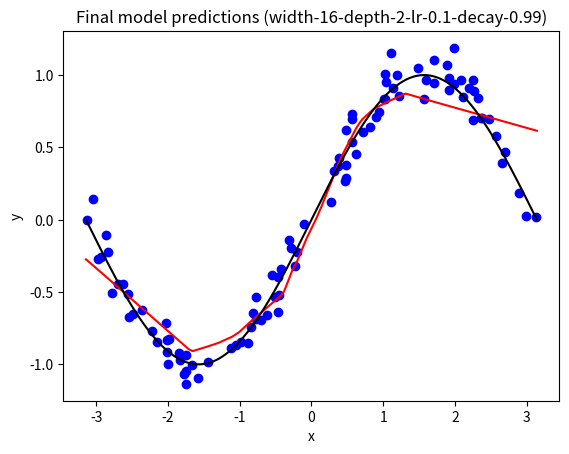

Reproduce this figure in Python. (Note: this script raises an exception after producing the figure.)
import numpy as np
import matplotlib.pyplot as plt
from itertools import product


class NPLinear():
    def __init__(self, input_size, output_size):

        bound = np.sqrt(2 / input_size)
        self.W = np.random.uniform(
            -bound, bound, size=(output_size, input_size)
        )
        self.b = np.random.uniform(
            -bound, bound, size=(output_size,)
        )

        self.W_grad = np.zeros_like(self.W)
        self.b_grad = np.zeros_like(self.b)

        self.z_prev = None
        
        self.trainable = True

        self.name = f"Linear ({input_size}) --> ({output_size})"

    def forward(self, z):
        self.z_prev = z
        return z @ self.W.T + self.b

    def backward(self, loss_grad):
        self.W_grad = loss_grad.T @ self.z_prev
        self.b_grad = loss_grad.sum(axis=0)

        return loss_grad @ self.W

    def gd_update(self, lr):
        self.W -= self.W_grad * lr 
        self.b -= self.b_grad * lr 
        
        self.W_grad = np.zeros_like(self.W)
        self.b_grad = np.zeros_like(self.b)


class NPReLU():
    def __init__(self):
        self.mask = None
        self.trainable = False
        self.name = f"ReLU"

    def forward(self, x):
        self.mask = x > 0
        return x * self.mask

    def backward(self, loss_grad):
        return loss_grad * self.mask


class NPMSELoss():
    def __init__(self):
        self.diff = None
        self.trainable = False    
        self.name = f"MSE Loss"

    def forward(self, predictions, target):
        self.diff = predictions - target
        return np.mean(self.diff**2)

    def backward(self):
        return 2*self.diff / self.diff.size


class NPModel():
    def __init__(self):
        self.layers = []
        self.loss_function = None
        self.loss_history = []
        self.val_loss_history = []
        self.name = "I have no name :("

    def forward(self, x):
        z = x.copy()
        for layer in self.layers:
            z = layer.forward(z)
        return z

    def backward(self, predictions, targets):
        if self.loss_function is None:
            raise ValueError("Set a lossfunction before calculating backprop!")

        loss = self.loss_function.forward(predictions, targets)
        self.loss_history.append(loss)
        current_grad = self.loss_function.backward()
        for layer in reversed(self.layers):
            current_grad = layer.backward(current_grad)
            
    def gd_update(self, lr):
        for layer in self.layers:
            if layer.trainable:
                layer.gd_update(lr)

    def validate(self, x, y):
        z = self.forward(x)
        loss = self.loss_function.forward(z, y)
        self.val_loss_history.append(loss)
        return self.val_loss_history[-1]

    def add(self, layer):
        self.layers.append(layer)




if __name__ == "__main__":

    N_TRAIN = 100
    N_TEST = 1000
    SIGMA_NOISE = 0.1

    np.random.seed(0xDEADBEEF)
    x_train = np.random.uniform(low=-np.pi, high=np.pi, size=N_TRAIN)[:, None]
    y_train = np.sin(x_train) + np.random.randn(N_TRAIN, 1) * SIGMA_NOISE

    x_test = np.random.uniform(low=-np.pi, high=np.pi, size=N_TEST)[:, None]
    y_test = np.sin(x_test) + np.random.randn(N_TEST, 1) * SIGMA_NOISE

    N_EPOCHS = 100


    models = {}

    widths     = [2, 4, 8, 16]
    depths     = [1, 2, 4]
    start_lrs  = [0.1, 0.01, 0.001]
    lr_decays  = [0.9, 0.99, 0.999]


    for w, d, lr, lr_decay in product(widths, depths, start_lrs, lr_decays):

        MODEL_NAME = f"width-{w}-depth-{d}-lr-{lr}-decay-{lr_decay}"

        model = NPModel()
        model.name = MODEL_NAME

        model.add(NPLinear(1, w))
        model.add(NPReLU())

        for _ in range(d-1):
            model.add(NPLinear(w, w))
            model.add(NPReLU())  

        model.add(NPLinear(w, 1))
        model.loss_function = NPMSELoss()

        for epoch in range(N_EPOCHS):
            preds = model.forward(x_train)
            model.backward(preds, y_train)

            if (val_loss:=model.validate(x_test, y_test)) < 0.035:
                print(f"Reached {val_loss} in {epoch} epochs.")
                break

            model.gd_update(lr * (lr_decay**epoch))

        
        models[MODEL_NAME] = model
        print(MODEL_NAME, model.val_loss_history[-1])

    losses = []
    for name, model in models.items():
        losses.append(model.val_loss_history[-1])
        plt.plot(model.val_loss_history, label = name)
    plt.legend()
    plt.show()


    #Take the best one and try again to remove bias from lucky initialisation. 
    w = 16
    d = 2
    lr = 0.1
    le_decay = 0.99

    x = np.linspace(-np.pi, np.pi, 1000)[..., np.newaxis]

    MODEL_NAME = f"width-{w}-depth-{d}-lr-{lr}-decay-{lr_decay}"

    model = NPModel()
    model.name = MODEL_NAME

    model.add(NPLinear(1, w))
    model.add(NPReLU())

    for _ in range(d-1):
        model.add(NPLinear(w, w))
        model.add(NPReLU())  

    model.add(NPLinear(w, 1))
    model.loss_function = NPMSELoss()

    for epoch in range(N_EPOCHS):
        

        preds = model.forward(x_train)
        model.backward(preds, y_train)

        if (val_loss:=model.validate(x_test, y_test)) < 0.035:
            print(f"Reached {val_loss} in {epoch} epochs.")
            break

        model.gd_update(lr * (lr_decay**epoch))

        preds = model.forward(x)
        plt.plot(x , preds, c = "red", label = "Modelpredictions")
        plt.plot(x, np.sin(x), c = "black", label = "True sine")
        plt.title(f"Epoch: {epoch}, Loss: {model.val_loss_history[-1]}")
        plt.legend()
        #plt.savefig(f"plots/gif/epoch-{epoch}")
        plt.clf()


    

    model = models["width-16-depth-2-lr-0.1-decay-0.99"]

    x = np.linspace(-np.pi, np.pi, 1000)[..., np.newaxis]
    preds = model.forward(x)
    plt.scatter(x_train, y_train, c = "blue", label = "Training data")
    plt.plot(x, preds, c = "red", label = "Model predictions")
    plt.plot(x, np.sin(x), c = "black", label = "True sine")
    plt.xlabel("x")
    plt.ylabel("y")
    plt.title(f"Final model predictions ({model.name})")
    plt.savefig(f"plots/Final model predictions ({model.name}).png")
    plt.legend()
    plt.show()

    plt.plot(model.loss_history, label = "Training loss (MSE)")
    plt.plot(model.val_loss_history, label = "Validation loss (MSE)")
    plt.xlabel("EPOCH")
    plt.ylabel("MSE")
    plt.title(f"Final model loss ({model.name})")
    plt.legend()
    plt.savefig(f"plots/Final model loss ({model.name}).png")
    plt.show()